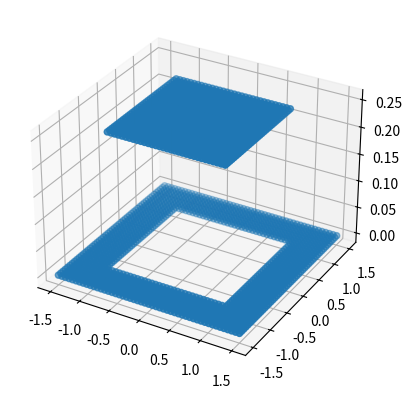
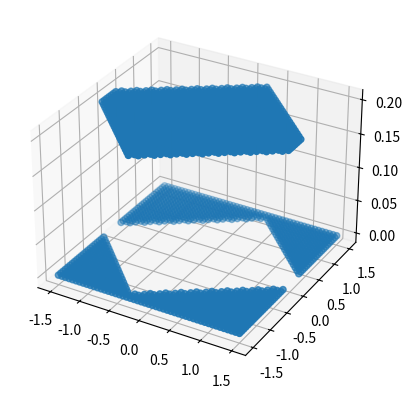
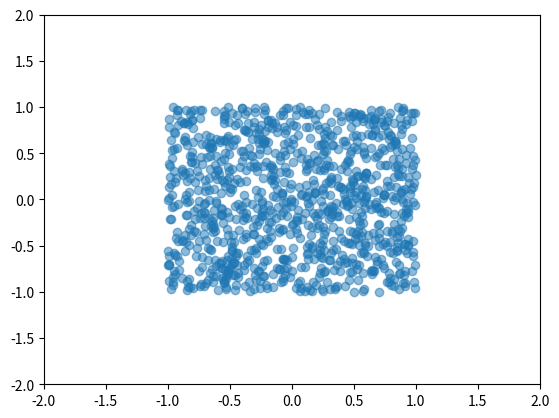
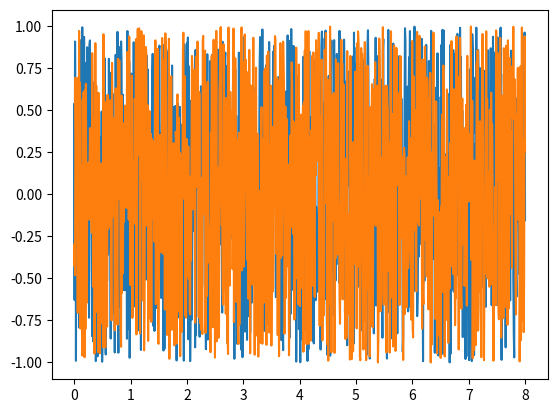
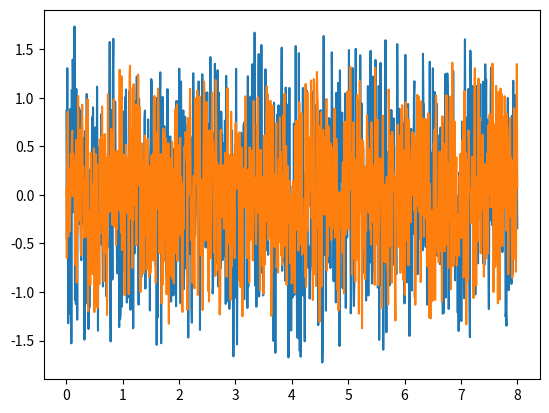
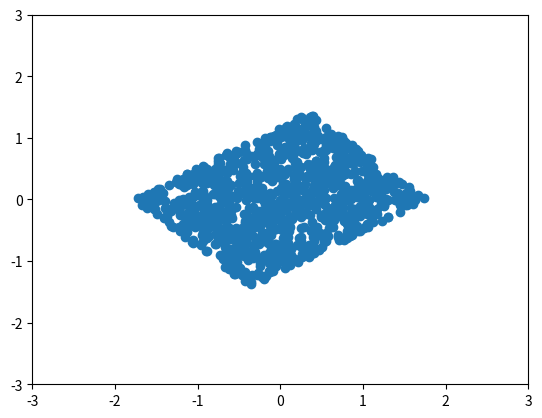
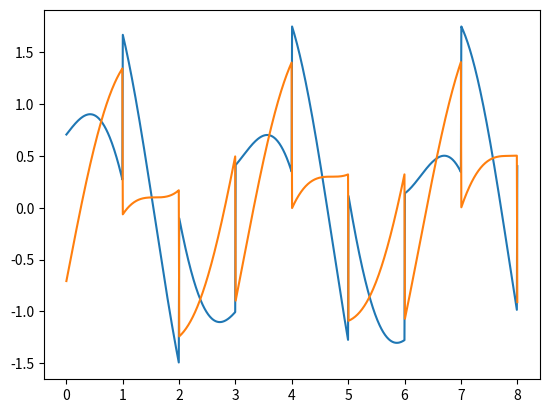
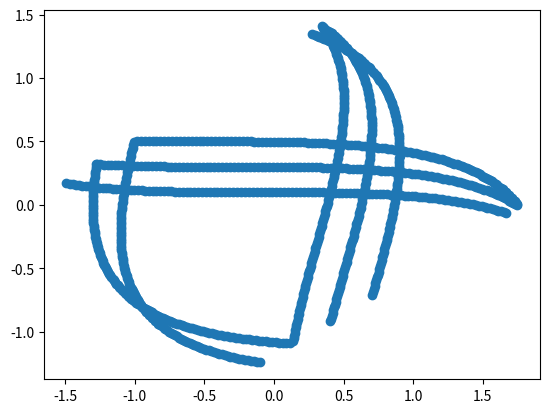
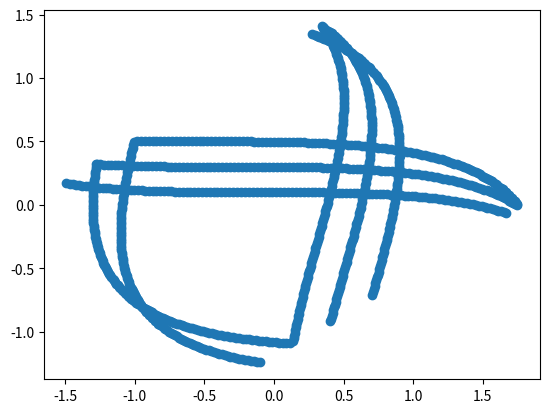

These figures' Python source, in order:
import matplotlib.pyplot as plt
from mpl_toolkits.mplot3d import Axes3D
import numpy as np
from scipy import signal

def bump_1d(x, low=-1, high=1, h0=0):
    assert low < high
    return np.heaviside((x - low), h0) * np.heaviside((high - x), h0)

def bump_2d(x, y, low=-1, high=1, h0=0):
    return bump_1d(x, low, high, h0) * bump_1d(y, low, high, h0)

def uniform_pdf_2d(x, y, low=-1, high=1):
    area = (high - low)**2
    return 1 / area * bump_2d(x, y, low, high)    

# A = np.array([[0, -1], [1, 0]])
theta = np.pi / 4
A = np.array([[1.5* np.cos(theta), -np.sin(theta)], [np.sin(theta), np.cos(theta)]])

A_inv = np.linalg.inv(A)
detA = np.linalg.det(A)
print(A)
print(A_inv)
print(detA)

n_samples = 1000
t = np.linspace(0, 8, n_samples)

# Explore PDFs under linear mappings
x0 = np.linspace(-1.5, 1.5, 50)
y0 = np.linspace(-1.5, 1.5, 50)
xv, yv = np.meshgrid(x0, y0, sparse=False, indexing='xy')

zv = uniform_pdf_2d(xv, yv, low=-1, high=1)

fig = plt.figure()
ax = fig.add_subplot(111, projection='3d')

ax.scatter(xv, yv, zv)

org_shape = xv.shape
support_transform = np.array([xv.ravel(), yv.ravel()])
support_transform = np.dot(A_inv, support_transform)

xv_transform = support_transform[0, :].reshape(org_shape)
yv_transform = support_transform[1, :].reshape(org_shape)

zv = uniform_pdf_2d(xv_transform, yv_transform, low=-1, high=1) / np.abs(detA)

fig = plt.figure()
ax = fig.add_subplot(111, projection='3d')

ax.scatter(xv, yv, zv)

x = np.random.uniform(low=-1, high=1, size=(2, n_samples))

plt.figure()
plt.scatter(x[0, :], x[1, :], alpha=0.5)
plt.xlim([-2, 2])
plt.ylim([-2, 2])

plt.figure()
plt.plot(t, x.T)

x_mix = np.dot(A, x)
plt.figure()
plt.plot(t, x_mix.T)


plt.figure()
plt.scatter(x_mix[0, :], x_mix[1, :])
plt.xlim([-3, 3])
plt.ylim([-3, 3])

s0 = np.sin(2 * t)  # Signal 0 : sinusoidal signal
s1 = np.sign(np.sin(3 * t))  # Signal 2 : square signal
s2 = signal.sawtooth(2 * np.pi * t)  # Signal 3: saw tooth signal

s = np.array([s0, s2])

s_mix = np.dot(A, s)

s_mix.shape

s = s_mix.T

plt.figure()
plt.plot(t, s)
# plt.plot(s2)

plt.figure()
plt.scatter(s[:, 0], s[:, 1])


plt.figure()
plt.scatter(s[:, 0], s[:, 1])

